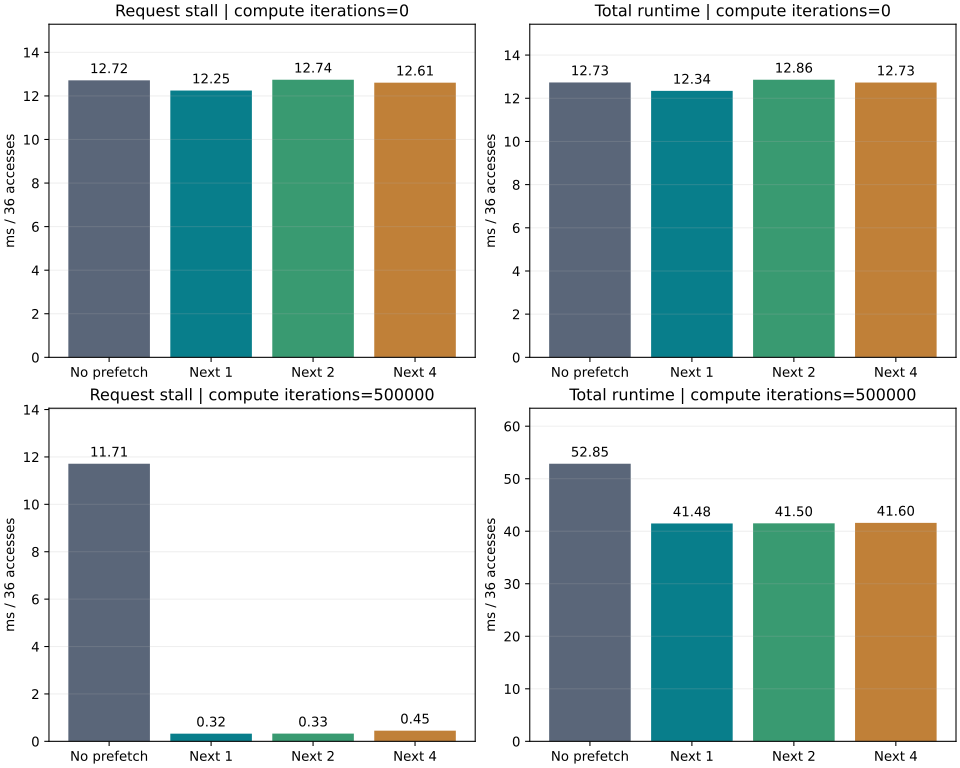

The table this chart was drawn from, first rows:
compute_iterations, lookahead, requests, total_ms, request_stall_ms, mean_stall_us, p95_stall_us, scheduler_cpu_ms, samples
0, 0, 36, 12.73, 12.72, 353.2, 439.4, 0.001315, 7
0, 1, 36, 12.34, 12.25, 340.2, 391.4, 0.08044, 7
0, 2, 36, 12.86, 12.74, 353.9, 784.9, 0.09527, 7
0, 4, 36, 12.73, 12.61, 350.2, 1504, 0.09549, 7
500000, 0, 36, 52.85, 11.71, 325.3, 359.1, 2.257, 7
500000, 1, 36, 41.48, 0.3235, 8.987, 0.079, 8.581, 7
500000, 2, 36, 41.5, 0.3258, 9.049, 0.068, 8.618, 7
500000, 4, 36, 41.6, 0.4493, 12.48, 118.9, 8.439, 7
